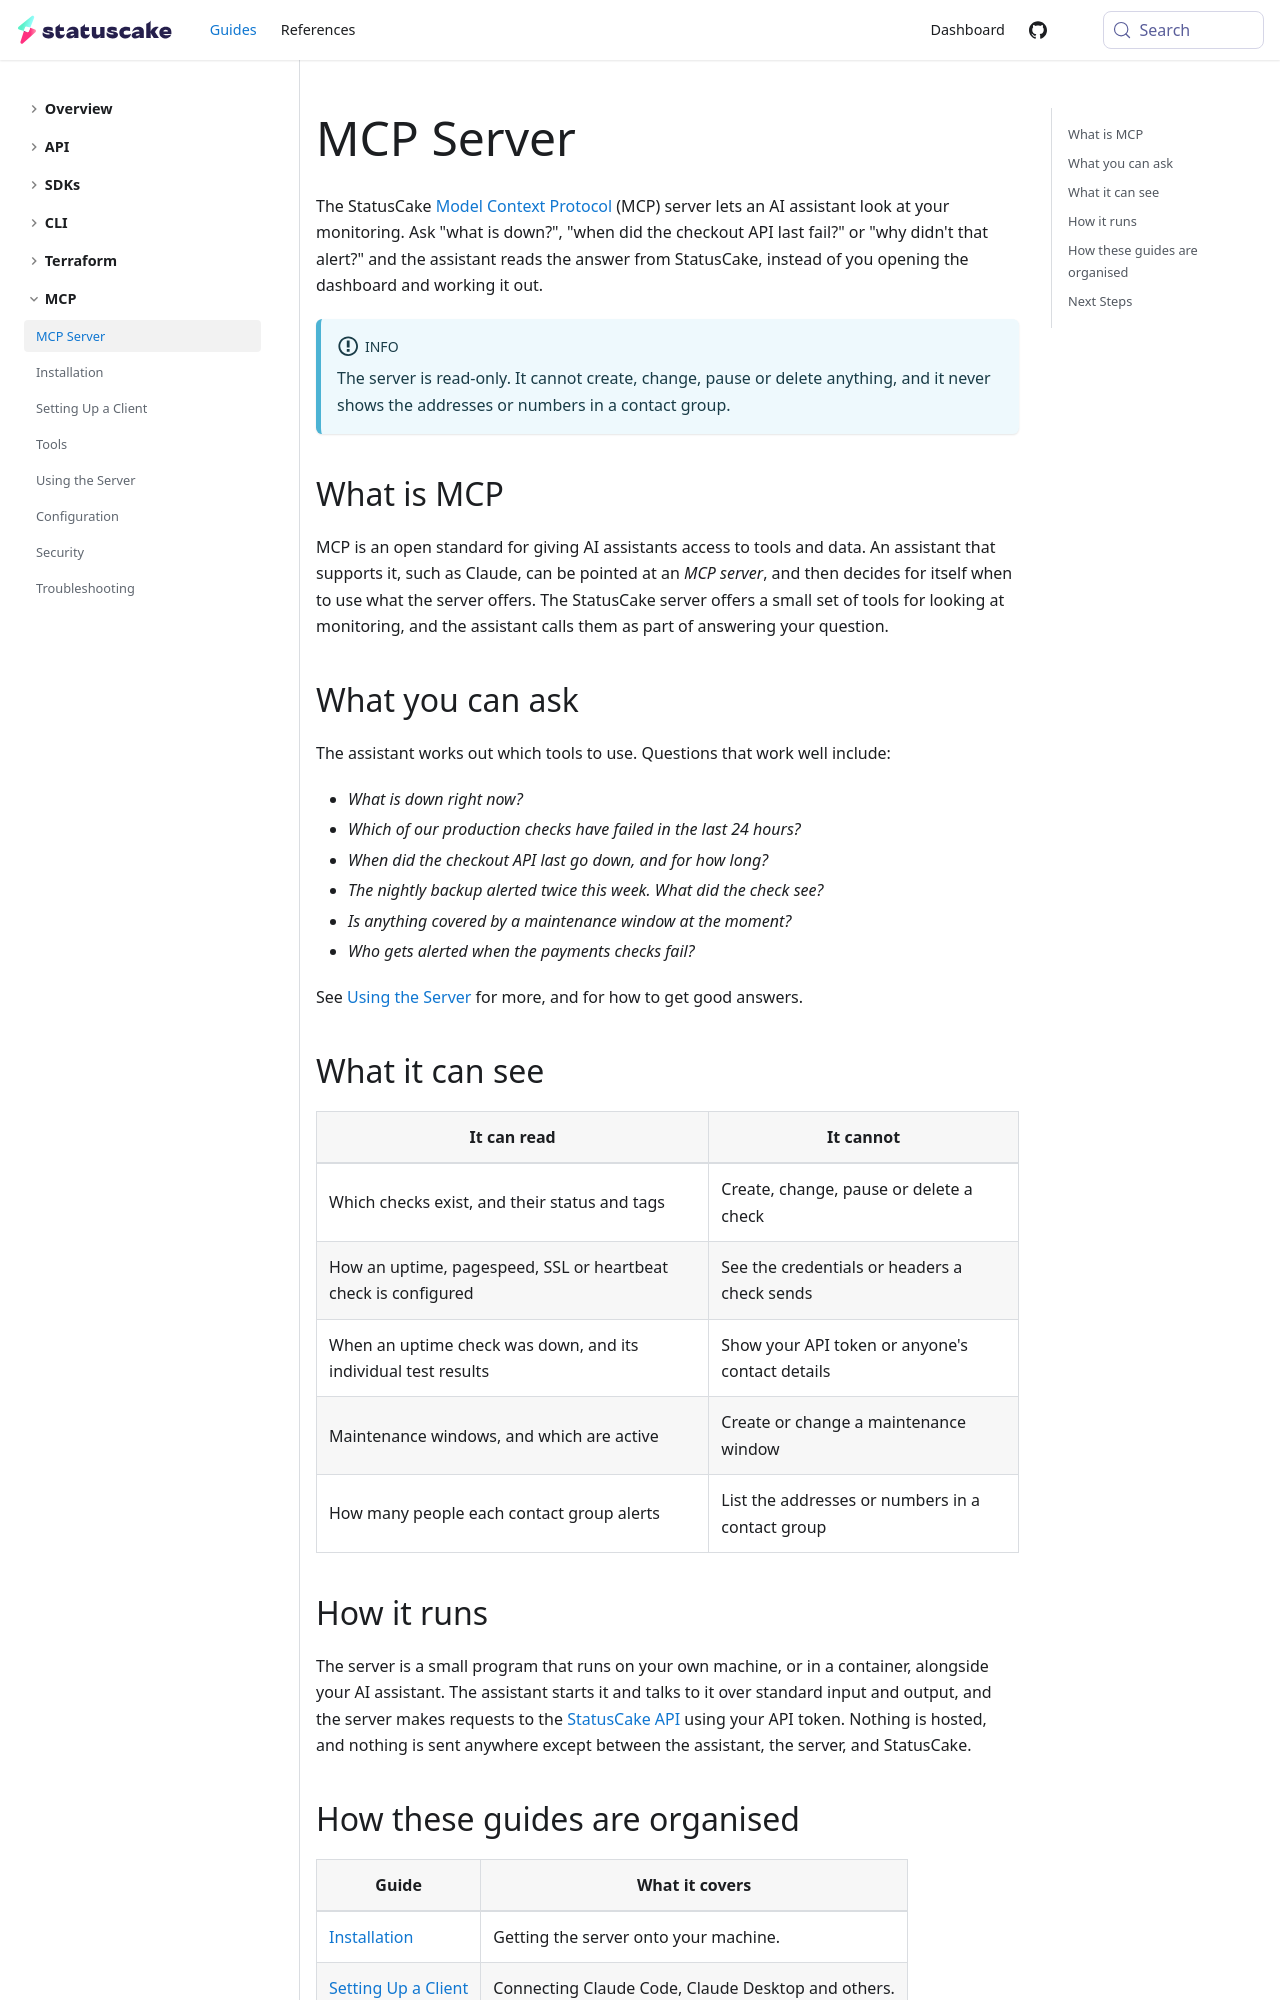

repository: StatusCakeDev/portal · page: guides/mcp/introduction/index.html · generator: docusaurus

---
id: introduction
title: MCP Server
description: Learn how to let an AI assistant read your StatusCake monitoring
---

The StatusCake [Model Context Protocol](https://modelcontextprotocol.io) (MCP)
server lets an AI assistant look at your monitoring. Ask "what is down?", "when
did the checkout API last fail?" or "why didn't that alert?" and the assistant
reads the answer from StatusCake, instead of you opening the dashboard and
working it out.

:::info

The server is read-only. It cannot create, change, pause or delete anything, and
it never shows the addresses or numbers in a contact group.

:::

## What is MCP

MCP is an open standard for giving AI assistants access to tools and data. An
assistant that supports it, such as Claude, can be pointed at an *MCP server*, and
then decides for itself when to use what the server offers. The StatusCake server
offers a small set of tools for looking at monitoring, and the assistant calls
them as part of answering your question.

## What you can ask

The assistant works out which tools to use. Questions that work well include:

- *What is down right now?*
- *Which of our production checks have failed in the last 24 hours?*
- *When did the checkout API last go down, and for how long?*
- *The nightly backup alerted twice this week. What did the check see?*
- *Is anything covered by a maintenance window at the moment?*
- *Who gets alerted when the payments checks fail?*

See [Using the Server](/guides/mcp/using) for more, and for how to get good
answers.

## What it can see

| It can read | It cannot |
| --- | --- |
| Which checks exist, and their status and tags | Create, change, pause or delete a check |
| How an uptime, pagespeed, SSL or heartbeat check is configured | See the credentials or headers a check sends |
| When an uptime check was down, and its individual test results | Show your API token or anyone's contact details |
| Maintenance windows, and which are active | Create or change a maintenance window |
| How many people each contact group alerts | List the addresses or numbers in a contact group |
